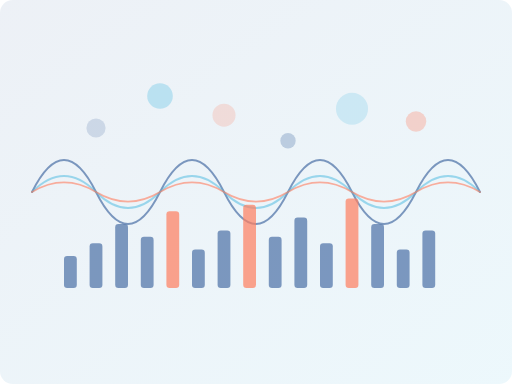
t = 0.00 s
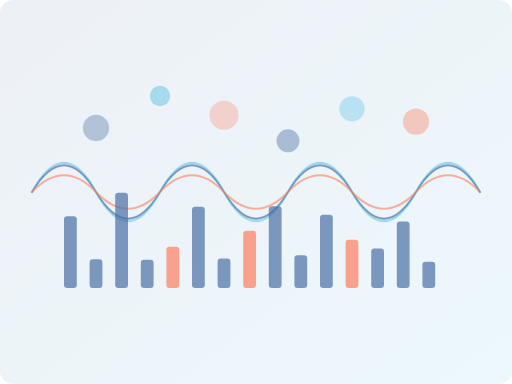
t = 0.83 s
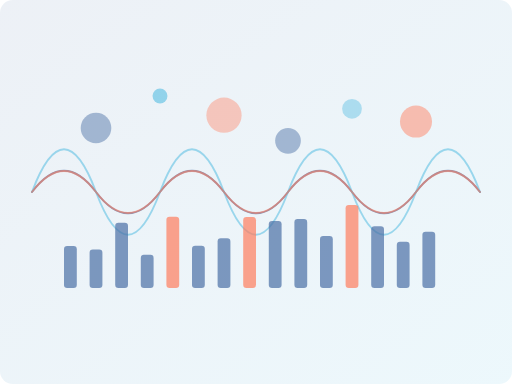
t = 1.67 s
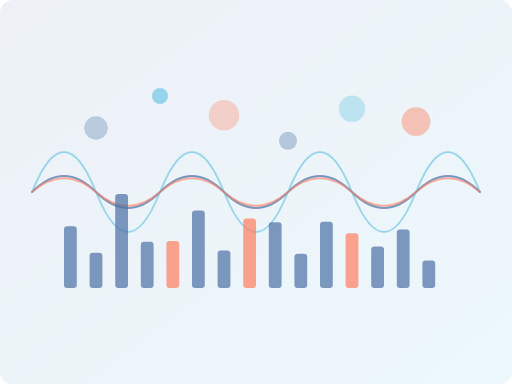
t = 2.50 s
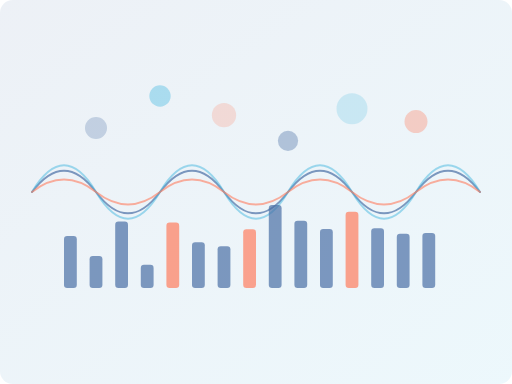
t = 3.33 s
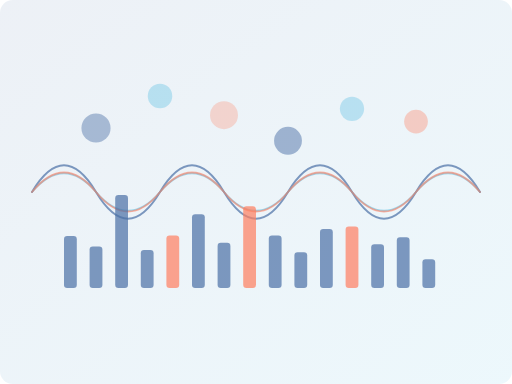
t = 4.17 s

The animated SVG that drew these frames (rendered in a browser with its animation timeline set to each time). Animation: 45 SMIL elements (animate=45); one cycle of 5.00 s, repeats indefinitely.

<svg width="800" height="600" viewBox="0 0 800 600" xmlns="http://www.w3.org/2000/svg">
  <!-- Background gradient -->
  <defs>
    <linearGradient id="bg-gradient" x1="0%" y1="0%" x2="100%" y2="100%">
      <stop offset="0%" stop-color="#4a6fa5" stop-opacity="0.1"/>
      <stop offset="100%" stop-color="#47b8e0" stop-opacity="0.1"/>
    </linearGradient>
  </defs>
  
  <!-- Background rectangle -->
  <rect width="800" height="600" fill="url(#bg-gradient)" rx="20" ry="20"/>
  
  <!-- Sound wave lines -->
  <g stroke-width="3" stroke-linecap="round">
    <!-- First wave (blue) -->
    <path d="M 50 300 Q 100 200, 150 300 Q 200 400, 250 300 Q 300 200, 350 300 Q 400 400, 450 300 Q 500 200, 550 300 Q 600 400, 650 300 Q 700 200, 750 300" 
          fill="none" stroke="#4a6fa5" opacity="0.7">
      <animate attributeName="d" 
               values="M 50 300 Q 100 200, 150 300 Q 200 400, 250 300 Q 300 200, 350 300 Q 400 400, 450 300 Q 500 200, 550 300 Q 600 400, 650 300 Q 700 200, 750 300;
                       M 50 300 Q 100 250, 150 300 Q 200 350, 250 300 Q 300 250, 350 300 Q 400 350, 450 300 Q 500 250, 550 300 Q 600 350, 650 300 Q 700 250, 750 300;
                       M 50 300 Q 100 200, 150 300 Q 200 400, 250 300 Q 300 200, 350 300 Q 400 400, 450 300 Q 500 200, 550 300 Q 600 400, 650 300 Q 700 200, 750 300" 
               dur="5s" 
               repeatCount="indefinite" />
    </path>
    
    <!-- Second wave (lighter blue) -->
    <path d="M 50 300 Q 100 250, 150 300 Q 200 350, 250 300 Q 300 250, 350 300 Q 400 350, 450 300 Q 500 250, 550 300 Q 600 350, 650 300 Q 700 250, 750 300" 
          fill="none" stroke="#47b8e0" opacity="0.5">
      <animate attributeName="d" 
               values="M 50 300 Q 100 250, 150 300 Q 200 350, 250 300 Q 300 250, 350 300 Q 400 350, 450 300 Q 500 250, 550 300 Q 600 350, 650 300 Q 700 250, 750 300;
                       M 50 300 Q 100 150, 150 300 Q 200 450, 250 300 Q 300 150, 350 300 Q 400 450, 450 300 Q 500 150, 550 300 Q 600 450, 650 300 Q 700 150, 750 300;
                       M 50 300 Q 100 250, 150 300 Q 200 350, 250 300 Q 300 250, 350 300 Q 400 350, 450 300 Q 500 250, 550 300 Q 600 350, 650 300 Q 700 250, 750 300" 
               dur="4s" 
               repeatCount="indefinite" />
    </path>
    
    <!-- Third wave (orange accent) -->
    <path d="M 50 300 Q 100 270, 150 300 Q 200 330, 250 300 Q 300 270, 350 300 Q 400 330, 450 300 Q 500 270, 550 300 Q 600 330, 650 300 Q 700 270, 750 300" 
          fill="none" stroke="#ff7e5f" opacity="0.6">
      <animate attributeName="d" 
               values="M 50 300 Q 100 270, 150 300 Q 200 330, 250 300 Q 300 270, 350 300 Q 400 330, 450 300 Q 500 270, 550 300 Q 600 330, 650 300 Q 700 270, 750 300;
                       M 50 300 Q 100 230, 150 300 Q 200 370, 250 300 Q 300 230, 350 300 Q 400 370, 450 300 Q 500 230, 550 300 Q 600 370, 650 300 Q 700 230, 750 300;
                       M 50 300 Q 100 270, 150 300 Q 200 330, 250 300 Q 300 270, 350 300 Q 400 330, 450 300 Q 500 270, 550 300 Q 600 330, 650 300 Q 700 270, 750 300" 
               dur="3s" 
               repeatCount="indefinite" />
    </path>
  </g>
  
  <!-- Frequency bars -->
  <g>
    <!-- Bar 1 -->
    <rect x="100" y="400" width="20" height="50" rx="5" ry="5" fill="#4a6fa5" opacity="0.7">
      <animate attributeName="height" values="50;120;50" dur="1.5s" repeatCount="indefinite" />
      <animate attributeName="y" values="400;330;400" dur="1.5s" repeatCount="indefinite" />
    </rect>
    
    <!-- Bar 2 -->
    <rect x="140" y="380" width="20" height="70" rx="5" ry="5" fill="#4a6fa5" opacity="0.7">
      <animate attributeName="height" values="70;40;70" dur="2s" repeatCount="indefinite" />
      <animate attributeName="y" values="380;410;380" dur="2s" repeatCount="indefinite" />
    </rect>
    
    <!-- Bar 3 -->
    <rect x="180" y="350" width="20" height="100" rx="5" ry="5" fill="#4a6fa5" opacity="0.7">
      <animate attributeName="height" values="100;150;100" dur="1.7s" repeatCount="indefinite" />
      <animate attributeName="y" values="350;300;350" dur="1.7s" repeatCount="indefinite" />
    </rect>
    
    <!-- Bar 4 -->
    <rect x="220" y="370" width="20" height="80" rx="5" ry="5" fill="#4a6fa5" opacity="0.7">
      <animate attributeName="height" values="80;30;80" dur="1.3s" repeatCount="indefinite" />
      <animate attributeName="y" values="370;420;370" dur="1.3s" repeatCount="indefinite" />
    </rect>
    
    <!-- Bar 5 -->
    <rect x="260" y="330" width="20" height="120" rx="5" ry="5" fill="#ff7e5f" opacity="0.7">
      <animate attributeName="height" values="120;60;120" dur="1.8s" repeatCount="indefinite" />
      <animate attributeName="y" values="330;390;330" dur="1.8s" repeatCount="indefinite" />
    </rect>
    
    <!-- Bar 6 -->
    <rect x="300" y="390" width="20" height="60" rx="5" ry="5" fill="#4a6fa5" opacity="0.7">
      <animate attributeName="height" values="60;130;60" dur="1.6s" repeatCount="indefinite" />
      <animate attributeName="y" values="390;320;390" dur="1.6s" repeatCount="indefinite" />
    </rect>
    
    <!-- Bar 7 -->
    <rect x="340" y="360" width="20" height="90" rx="5" ry="5" fill="#4a6fa5" opacity="0.7">
      <animate attributeName="height" values="90;40;90" dur="1.9s" repeatCount="indefinite" />
      <animate attributeName="y" values="360;410;360" dur="1.9s" repeatCount="indefinite" />
    </rect>
    
    <!-- Bar 8 -->
    <rect x="380" y="320" width="20" height="130" rx="5" ry="5" fill="#ff7e5f" opacity="0.7">
      <animate attributeName="height" values="130;80;130" dur="1.4s" repeatCount="indefinite" />
      <animate attributeName="y" values="320;370;320" dur="1.4s" repeatCount="indefinite" />
    </rect>
    
    <!-- Bar 9 -->
    <rect x="420" y="370" width="20" height="80" rx="5" ry="5" fill="#4a6fa5" opacity="0.7">
      <animate attributeName="height" values="80;140;80" dur="2.1s" repeatCount="indefinite" />
      <animate attributeName="y" values="370;310;370" dur="2.1s" repeatCount="indefinite" />
    </rect>
    
    <!-- Bar 10 -->
    <rect x="460" y="340" width="20" height="110" rx="5" ry="5" fill="#4a6fa5" opacity="0.7">
      <animate attributeName="height" values="110;50;110" dur="1.7s" repeatCount="indefinite" />
      <animate attributeName="y" values="340;400;340" dur="1.7s" repeatCount="indefinite" />
    </rect>
    
    <!-- Bar 11 -->
    <rect x="500" y="380" width="20" height="70" rx="5" ry="5" fill="#4a6fa5" opacity="0.7">
      <animate attributeName="height" values="70;120;70" dur="1.5s" repeatCount="indefinite" />
      <animate attributeName="y" values="380;330;380" dur="1.5s" repeatCount="indefinite" />
    </rect>
    
    <!-- Bar 12 -->
    <rect x="540" y="310" width="20" height="140" rx="5" ry="5" fill="#ff7e5f" opacity="0.7">
      <animate attributeName="height" values="140;70;140" dur="1.8s" repeatCount="indefinite" />
      <animate attributeName="y" values="310;380;310" dur="1.8s" repeatCount="indefinite" />
    </rect>
    
    <!-- Bar 13 -->
    <rect x="580" y="350" width="20" height="100" rx="5" ry="5" fill="#4a6fa5" opacity="0.7">
      <animate attributeName="height" values="100;60;100" dur="1.6s" repeatCount="indefinite" />
      <animate attributeName="y" values="350;390;350" dur="1.6s" repeatCount="indefinite" />
    </rect>
    
    <!-- Bar 14 -->
    <rect x="620" y="390" width="20" height="60" rx="5" ry="5" fill="#4a6fa5" opacity="0.7">
      <animate attributeName="height" values="60;110;60" dur="1.9s" repeatCount="indefinite" />
      <animate attributeName="y" values="390;340;390" dur="1.9s" repeatCount="indefinite" />
    </rect>
    
    <!-- Bar 15 -->
    <rect x="660" y="360" width="20" height="90" rx="5" ry="5" fill="#4a6fa5" opacity="0.7">
      <animate attributeName="height" values="90;40;90" dur="1.7s" repeatCount="indefinite" />
      <animate attributeName="y" values="360;410;360" dur="1.7s" repeatCount="indefinite" />
    </rect>
  </g>
  
  <!-- Circular elements -->
  <g>
    <!-- Circle 1 -->
    <circle cx="150" cy="200" r="15" fill="#4a6fa5" opacity="0.2">
      <animate attributeName="r" values="15;25;15" dur="3s" repeatCount="indefinite" />
      <animate attributeName="opacity" values="0.2;0.5;0.2" dur="3s" repeatCount="indefinite" />
    </circle>
    
    <!-- Circle 2 -->
    <circle cx="250" cy="150" r="20" fill="#47b8e0" opacity="0.3">
      <animate attributeName="r" values="20;10;20" dur="4s" repeatCount="indefinite" />
      <animate attributeName="opacity" values="0.3;0.6;0.3" dur="4s" repeatCount="indefinite" />
    </circle>
    
    <!-- Circle 3 -->
    <circle cx="350" cy="180" r="18" fill="#ff7e5f" opacity="0.2">
      <animate attributeName="r" values="18;28;18" dur="3.5s" repeatCount="indefinite" />
      <animate attributeName="opacity" values="0.2;0.4;0.2" dur="3.5s" repeatCount="indefinite" />
    </circle>
    
    <!-- Circle 4 -->
    <circle cx="450" cy="220" r="12" fill="#4a6fa5" opacity="0.3">
      <animate attributeName="r" values="12;22;12" dur="2.8s" repeatCount="indefinite" />
      <animate attributeName="opacity" values="0.3;0.5;0.3" dur="2.8s" repeatCount="indefinite" />
    </circle>
    
    <!-- Circle 5 -->
    <circle cx="550" cy="170" r="25" fill="#47b8e0" opacity="0.2">
      <animate attributeName="r" values="25;15;25" dur="3.2s" repeatCount="indefinite" />
      <animate attributeName="opacity" values="0.2;0.4;0.2" dur="3.2s" repeatCount="indefinite" />
    </circle>
    
    <!-- Circle 6 -->
    <circle cx="650" cy="190" r="16" fill="#ff7e5f" opacity="0.3">
      <animate attributeName="r" values="16;26;16" dur="3.7s" repeatCount="indefinite" />
      <animate attributeName="opacity" values="0.3;0.5;0.3" dur="3.7s" repeatCount="indefinite" />
    </circle>
  </g>
</svg>
